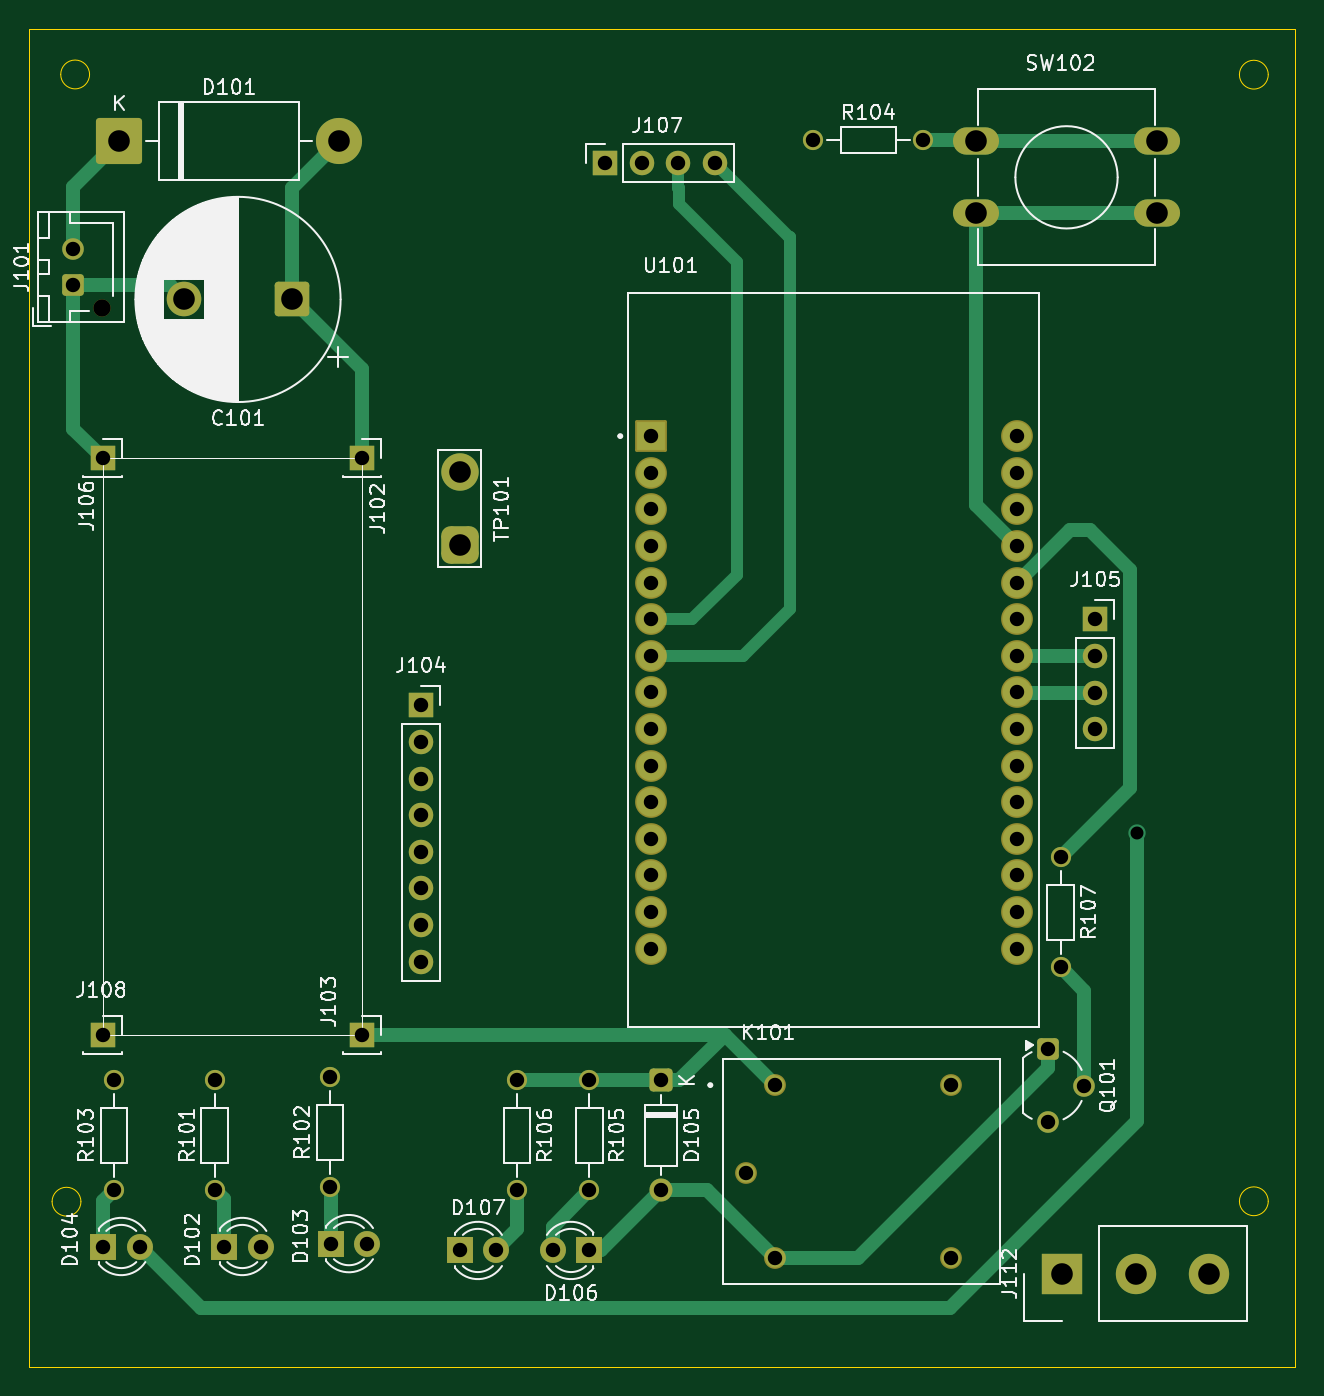
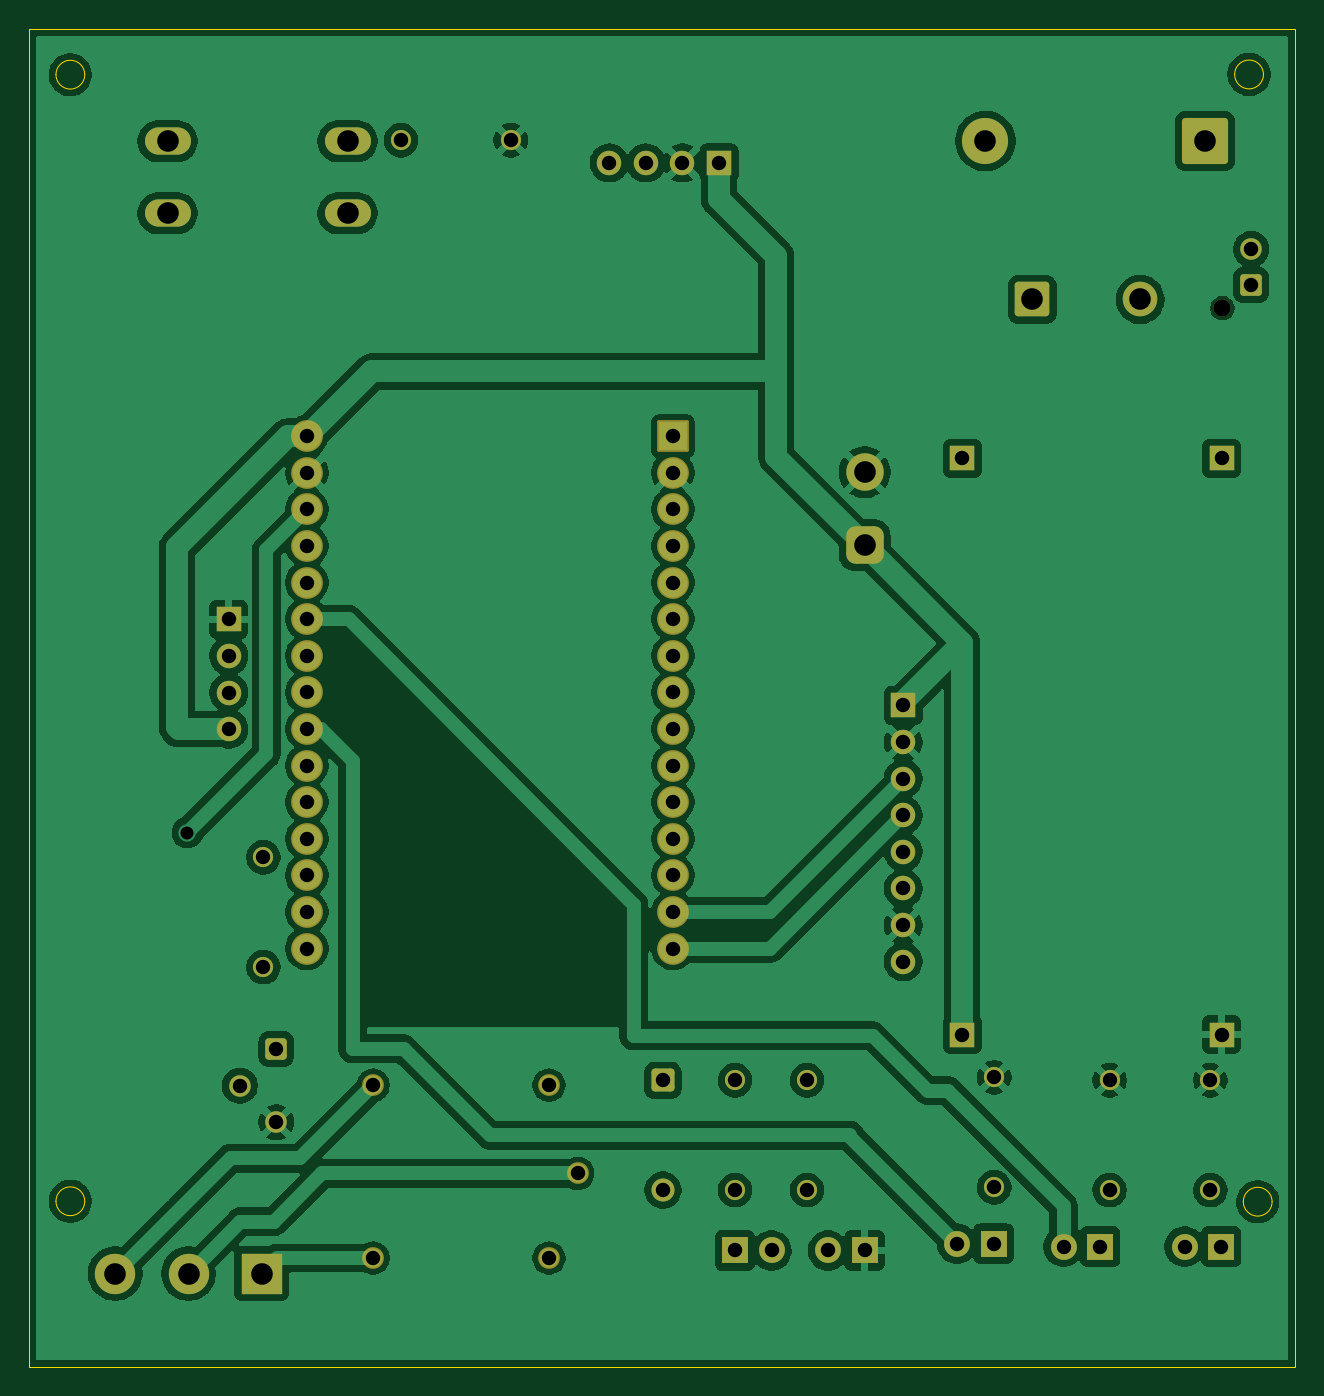
Circuit board: 8 layer files. Board 87.9 x 92.9 mm.
- bottom_copper: BikeSSv3-B_Cu.gbr (163934 bytes)
- bottom_mask: BikeSSv3-B_Mask.gbr (5463 bytes)
- bottom_silk: BikeSSv3-B_Silkscreen.gbr (452 bytes)
- outline: BikeSSv3-Edge_Cuts.gbr (1220 bytes)
- top_copper: BikeSSv3-F_Cu.gbr (13564 bytes)
- top_mask: BikeSSv3-F_Mask.gbr (5463 bytes)
- top_silk: BikeSSv3-F_Silkscreen.gbr (90925 bytes)
- drill: BikeSSv3.drl (2123 bytes)

=== bottom_copper: BikeSSv3-B_Cu.gbr (163934 bytes, source omitted) ===
=== bottom_mask: BikeSSv3-B_Mask.gbr ===
%TF.GenerationSoftware,KiCad,Pcbnew,9.0.4*%
%TF.CreationDate,2025-11-10T11:11:46+05:30*%
%TF.ProjectId,BikeSSv3,42696b65-5353-4763-932e-6b696361645f,rev?*%
%TF.SameCoordinates,Original*%
%TF.FileFunction,Soldermask,Bot*%
%TF.FilePolarity,Negative*%
%FSLAX46Y46*%
G04 Gerber Fmt 4.6, Leading zero omitted, Abs format (unit mm)*
G04 Created by KiCad (PCBNEW 9.0.4) date 2025-11-10 11:11:46*
%MOMM*%
%LPD*%
G01*
G04 APERTURE LIST*
G04 Aperture macros list*
%AMRoundRect*
0 Rectangle with rounded corners*
0 $1 Rounding radius*
0 $2 $3 $4 $5 $6 $7 $8 $9 X,Y pos of 4 corners*
0 Add a 4 corners polygon primitive as box body*
4,1,4,$2,$3,$4,$5,$6,$7,$8,$9,$2,$3,0*
0 Add four circle primitives for the rounded corners*
1,1,$1+$1,$2,$3*
1,1,$1+$1,$4,$5*
1,1,$1+$1,$6,$7*
1,1,$1+$1,$8,$9*
0 Add four rect primitives between the rounded corners*
20,1,$1+$1,$2,$3,$4,$5,0*
20,1,$1+$1,$4,$5,$6,$7,0*
20,1,$1+$1,$6,$7,$8,$9,0*
20,1,$1+$1,$8,$9,$2,$3,0*%
G04 Aperture macros list end*
%ADD10R,1.700000X1.700000*%
%ADD11C,1.700000*%
%ADD12C,1.400000*%
%ADD13R,1.800000X1.800000*%
%ADD14C,1.800000*%
%ADD15RoundRect,0.650000X0.650000X-0.650000X0.650000X0.650000X-0.650000X0.650000X-0.650000X-0.650000X0*%
%ADD16C,2.600000*%
%ADD17RoundRect,0.250000X-0.500000X0.500000X-0.500000X-0.500000X0.500000X-0.500000X0.500000X0.500000X0*%
%ADD18C,1.500000*%
%ADD19O,3.200000X1.900000*%
%ADD20RoundRect,0.102000X-1.000000X-1.000000X1.000000X-1.000000X1.000000X1.000000X-1.000000X1.000000X0*%
%ADD21C,2.204000*%
%ADD22RoundRect,0.250000X-1.350000X-1.350000X1.350000X-1.350000X1.350000X1.350000X-1.350000X1.350000X0*%
%ADD23C,3.200000*%
%ADD24R,2.800000X2.800000*%
%ADD25C,2.800000*%
%ADD26C,1.512000*%
%ADD27RoundRect,0.250000X-0.550000X0.550000X-0.550000X-0.550000X0.550000X-0.550000X0.550000X0.550000X0*%
%ADD28C,1.600000*%
%ADD29C,1.200000*%
%ADD30RoundRect,0.220589X0.529411X-0.529411X0.529411X0.529411X-0.529411X0.529411X-0.529411X-0.529411X0*%
%ADD31O,1.500000X1.500000*%
%ADD32RoundRect,0.250001X0.949999X0.949999X-0.949999X0.949999X-0.949999X-0.949999X0.949999X-0.949999X0*%
%ADD33C,2.400000*%
G04 APERTURE END LIST*
D10*
%TO.C,J107*%
X229980000Y-79525000D03*
D11*
X232520000Y-79525000D03*
X235060000Y-79525000D03*
X237600000Y-79525000D03*
%TD*%
D10*
%TO.C,J108*%
X195100000Y-140025000D03*
%TD*%
D12*
%TO.C,R102*%
X210880000Y-150610000D03*
X210880000Y-142990000D03*
%TD*%
D10*
%TO.C,J104*%
X217200000Y-117180000D03*
D11*
X217200000Y-119720000D03*
X217200000Y-122260000D03*
X217200000Y-124800000D03*
X217200000Y-127340000D03*
X217200000Y-129880000D03*
X217200000Y-132420000D03*
X217200000Y-134960000D03*
%TD*%
D13*
%TO.C,D107*%
X219880000Y-155000000D03*
D14*
X222420000Y-155000000D03*
%TD*%
D13*
%TO.C,D106*%
X228880000Y-155000000D03*
D14*
X226340000Y-155000000D03*
%TD*%
D12*
%TO.C,R103*%
X195880000Y-150810000D03*
X195880000Y-143190000D03*
%TD*%
D15*
%TO.C,TP101*%
X219880000Y-106065000D03*
D16*
X219880000Y-100985000D03*
%TD*%
D12*
%TO.C,R105*%
X228880000Y-143190000D03*
X228880000Y-150810000D03*
%TD*%
D13*
%TO.C,D103*%
X210930000Y-154525000D03*
D14*
X213470000Y-154525000D03*
%TD*%
D17*
%TO.C,Q101*%
X260700000Y-141020000D03*
D18*
X263240000Y-143560000D03*
X260700000Y-146100000D03*
%TD*%
D19*
%TO.C,SW102*%
X255750000Y-78025000D03*
X268250000Y-78025000D03*
X255750000Y-83025000D03*
X268250000Y-83025000D03*
%TD*%
D10*
%TO.C,J105*%
X264000000Y-111200000D03*
D11*
X264000000Y-113740000D03*
X264000000Y-116280000D03*
X264000000Y-118820000D03*
%TD*%
D10*
%TO.C,J106*%
X195100000Y-100025000D03*
%TD*%
D12*
%TO.C,R107*%
X261600000Y-127715000D03*
X261600000Y-135335000D03*
%TD*%
%TO.C,R101*%
X202880000Y-150810000D03*
X202880000Y-143190000D03*
%TD*%
D10*
%TO.C,J102*%
X213100000Y-100025000D03*
%TD*%
D12*
%TO.C,R106*%
X223880000Y-143190000D03*
X223880000Y-150810000D03*
%TD*%
D13*
%TO.C,D102*%
X203530000Y-154725000D03*
D14*
X206070000Y-154725000D03*
%TD*%
D20*
%TO.C,U101*%
X233180000Y-98485000D03*
D21*
X233180000Y-101025000D03*
X233180000Y-103565000D03*
X233180000Y-106105000D03*
X233180000Y-108645000D03*
X233180000Y-111185000D03*
X233180000Y-113725000D03*
X233180000Y-116265000D03*
X233180000Y-118805000D03*
X233180000Y-121345000D03*
X233180000Y-123885000D03*
X233180000Y-126425000D03*
X233180000Y-128965000D03*
X233180000Y-131505000D03*
X233180000Y-134045000D03*
X258580000Y-134045000D03*
X258580000Y-131505000D03*
X258580000Y-128965000D03*
X258580000Y-126425000D03*
X258580000Y-123885000D03*
X258580000Y-121345000D03*
X258580000Y-118805000D03*
X258580000Y-116265000D03*
X258580000Y-113725000D03*
X258580000Y-111185000D03*
X258580000Y-108645000D03*
X258580000Y-106105000D03*
X258580000Y-103565000D03*
X258580000Y-101025000D03*
X258580000Y-98485000D03*
%TD*%
D22*
%TO.C,D101*%
X196260000Y-78000000D03*
D23*
X211500000Y-78000000D03*
%TD*%
D12*
%TO.C,R104*%
X244440000Y-77950000D03*
X252060000Y-77950000D03*
%TD*%
D24*
%TO.C,J112*%
X261720000Y-156600000D03*
D25*
X266800000Y-156600000D03*
X271880000Y-156600000D03*
%TD*%
D26*
%TO.C,K101*%
X241780000Y-143525000D03*
X241780000Y-155525000D03*
X239780000Y-149645000D03*
X253980000Y-143525000D03*
X253980000Y-155525000D03*
%TD*%
D13*
%TO.C,D104*%
X195130000Y-154725000D03*
D14*
X197670000Y-154725000D03*
%TD*%
D27*
%TO.C,D105*%
X233880000Y-143190000D03*
D28*
X233880000Y-150810000D03*
%TD*%
D29*
%TO.C,J101*%
X195053674Y-89600000D03*
D30*
X193053674Y-88000000D03*
D31*
X193053674Y-85500000D03*
%TD*%
D32*
%TO.C,C101*%
X208252651Y-89000000D03*
D33*
X200752651Y-89000000D03*
%TD*%
D10*
%TO.C,J103*%
X213100000Y-140025000D03*
%TD*%
M02*

=== bottom_silk: BikeSSv3-B_Silkscreen.gbr ===
%TF.GenerationSoftware,KiCad,Pcbnew,9.0.4*%
%TF.CreationDate,2025-11-10T11:11:46+05:30*%
%TF.ProjectId,BikeSSv3,42696b65-5353-4763-932e-6b696361645f,rev?*%
%TF.SameCoordinates,Original*%
%TF.FileFunction,Legend,Bot*%
%TF.FilePolarity,Positive*%
%FSLAX46Y46*%
G04 Gerber Fmt 4.6, Leading zero omitted, Abs format (unit mm)*
G04 Created by KiCad (PCBNEW 9.0.4) date 2025-11-10 11:11:46*
%MOMM*%
%LPD*%
G01*
G04 APERTURE LIST*
G04 APERTURE END LIST*
M02*

=== outline: BikeSSv3-Edge_Cuts.gbr ===
%TF.GenerationSoftware,KiCad,Pcbnew,9.0.4*%
%TF.CreationDate,2025-11-10T11:11:46+05:30*%
%TF.ProjectId,BikeSSv3,42696b65-5353-4763-932e-6b696361645f,rev?*%
%TF.SameCoordinates,Original*%
%TF.FileFunction,Profile,NP*%
%FSLAX46Y46*%
G04 Gerber Fmt 4.6, Leading zero omitted, Abs format (unit mm)*
G04 Created by KiCad (PCBNEW 9.0.4) date 2025-11-10 11:11:46*
%MOMM*%
%LPD*%
G01*
G04 APERTURE LIST*
%TA.AperFunction,Profile*%
%ADD10C,0.050000*%
%TD*%
G04 APERTURE END LIST*
D10*
X276000000Y-151585786D02*
G75*
G02*
X274000000Y-151585786I-1000000J0D01*
G01*
X274000000Y-151585786D02*
G75*
G02*
X276000000Y-151585786I1000000J0D01*
G01*
X193600000Y-151614214D02*
G75*
G02*
X191600000Y-151614214I-1000000J0D01*
G01*
X191600000Y-151614214D02*
G75*
G02*
X193600000Y-151614214I1000000J0D01*
G01*
X189980000Y-70205000D02*
X277880000Y-70205000D01*
X277880000Y-163100000D01*
X189980000Y-163100000D01*
X189980000Y-70205000D01*
X276000000Y-73400000D02*
G75*
G02*
X274000000Y-73400000I-1000000J0D01*
G01*
X274000000Y-73400000D02*
G75*
G02*
X276000000Y-73400000I1000000J0D01*
G01*
X194200000Y-73385786D02*
G75*
G02*
X192200000Y-73385786I-1000000J0D01*
G01*
X192200000Y-73385786D02*
G75*
G02*
X194200000Y-73385786I1000000J0D01*
G01*
M02*

=== top_copper: BikeSSv3-F_Cu.gbr (13564 bytes, source omitted) ===
=== top_mask: BikeSSv3-F_Mask.gbr ===
%TF.GenerationSoftware,KiCad,Pcbnew,9.0.4*%
%TF.CreationDate,2025-11-10T11:11:46+05:30*%
%TF.ProjectId,BikeSSv3,42696b65-5353-4763-932e-6b696361645f,rev?*%
%TF.SameCoordinates,Original*%
%TF.FileFunction,Soldermask,Top*%
%TF.FilePolarity,Negative*%
%FSLAX46Y46*%
G04 Gerber Fmt 4.6, Leading zero omitted, Abs format (unit mm)*
G04 Created by KiCad (PCBNEW 9.0.4) date 2025-11-10 11:11:46*
%MOMM*%
%LPD*%
G01*
G04 APERTURE LIST*
G04 Aperture macros list*
%AMRoundRect*
0 Rectangle with rounded corners*
0 $1 Rounding radius*
0 $2 $3 $4 $5 $6 $7 $8 $9 X,Y pos of 4 corners*
0 Add a 4 corners polygon primitive as box body*
4,1,4,$2,$3,$4,$5,$6,$7,$8,$9,$2,$3,0*
0 Add four circle primitives for the rounded corners*
1,1,$1+$1,$2,$3*
1,1,$1+$1,$4,$5*
1,1,$1+$1,$6,$7*
1,1,$1+$1,$8,$9*
0 Add four rect primitives between the rounded corners*
20,1,$1+$1,$2,$3,$4,$5,0*
20,1,$1+$1,$4,$5,$6,$7,0*
20,1,$1+$1,$6,$7,$8,$9,0*
20,1,$1+$1,$8,$9,$2,$3,0*%
G04 Aperture macros list end*
%ADD10R,1.700000X1.700000*%
%ADD11C,1.700000*%
%ADD12C,1.400000*%
%ADD13R,1.800000X1.800000*%
%ADD14C,1.800000*%
%ADD15RoundRect,0.650000X0.650000X-0.650000X0.650000X0.650000X-0.650000X0.650000X-0.650000X-0.650000X0*%
%ADD16C,2.600000*%
%ADD17RoundRect,0.250000X-0.500000X0.500000X-0.500000X-0.500000X0.500000X-0.500000X0.500000X0.500000X0*%
%ADD18C,1.500000*%
%ADD19O,3.200000X1.900000*%
%ADD20RoundRect,0.102000X-1.000000X-1.000000X1.000000X-1.000000X1.000000X1.000000X-1.000000X1.000000X0*%
%ADD21C,2.204000*%
%ADD22RoundRect,0.250000X-1.350000X-1.350000X1.350000X-1.350000X1.350000X1.350000X-1.350000X1.350000X0*%
%ADD23C,3.200000*%
%ADD24R,2.800000X2.800000*%
%ADD25C,2.800000*%
%ADD26C,1.512000*%
%ADD27RoundRect,0.250000X-0.550000X0.550000X-0.550000X-0.550000X0.550000X-0.550000X0.550000X0.550000X0*%
%ADD28C,1.600000*%
%ADD29C,1.200000*%
%ADD30RoundRect,0.220589X0.529411X-0.529411X0.529411X0.529411X-0.529411X0.529411X-0.529411X-0.529411X0*%
%ADD31O,1.500000X1.500000*%
%ADD32RoundRect,0.250001X0.949999X0.949999X-0.949999X0.949999X-0.949999X-0.949999X0.949999X-0.949999X0*%
%ADD33C,2.400000*%
G04 APERTURE END LIST*
D10*
%TO.C,J107*%
X229980000Y-79525000D03*
D11*
X232520000Y-79525000D03*
X235060000Y-79525000D03*
X237600000Y-79525000D03*
%TD*%
D10*
%TO.C,J108*%
X195100000Y-140025000D03*
%TD*%
D12*
%TO.C,R102*%
X210880000Y-150610000D03*
X210880000Y-142990000D03*
%TD*%
D10*
%TO.C,J104*%
X217200000Y-117180000D03*
D11*
X217200000Y-119720000D03*
X217200000Y-122260000D03*
X217200000Y-124800000D03*
X217200000Y-127340000D03*
X217200000Y-129880000D03*
X217200000Y-132420000D03*
X217200000Y-134960000D03*
%TD*%
D13*
%TO.C,D107*%
X219880000Y-155000000D03*
D14*
X222420000Y-155000000D03*
%TD*%
D13*
%TO.C,D106*%
X228880000Y-155000000D03*
D14*
X226340000Y-155000000D03*
%TD*%
D12*
%TO.C,R103*%
X195880000Y-150810000D03*
X195880000Y-143190000D03*
%TD*%
D15*
%TO.C,TP101*%
X219880000Y-106065000D03*
D16*
X219880000Y-100985000D03*
%TD*%
D12*
%TO.C,R105*%
X228880000Y-143190000D03*
X228880000Y-150810000D03*
%TD*%
D13*
%TO.C,D103*%
X210930000Y-154525000D03*
D14*
X213470000Y-154525000D03*
%TD*%
D17*
%TO.C,Q101*%
X260700000Y-141020000D03*
D18*
X263240000Y-143560000D03*
X260700000Y-146100000D03*
%TD*%
D19*
%TO.C,SW102*%
X255750000Y-78025000D03*
X268250000Y-78025000D03*
X255750000Y-83025000D03*
X268250000Y-83025000D03*
%TD*%
D10*
%TO.C,J105*%
X264000000Y-111200000D03*
D11*
X264000000Y-113740000D03*
X264000000Y-116280000D03*
X264000000Y-118820000D03*
%TD*%
D10*
%TO.C,J106*%
X195100000Y-100025000D03*
%TD*%
D12*
%TO.C,R107*%
X261600000Y-127715000D03*
X261600000Y-135335000D03*
%TD*%
%TO.C,R101*%
X202880000Y-150810000D03*
X202880000Y-143190000D03*
%TD*%
D10*
%TO.C,J102*%
X213100000Y-100025000D03*
%TD*%
D12*
%TO.C,R106*%
X223880000Y-143190000D03*
X223880000Y-150810000D03*
%TD*%
D13*
%TO.C,D102*%
X203530000Y-154725000D03*
D14*
X206070000Y-154725000D03*
%TD*%
D20*
%TO.C,U101*%
X233180000Y-98485000D03*
D21*
X233180000Y-101025000D03*
X233180000Y-103565000D03*
X233180000Y-106105000D03*
X233180000Y-108645000D03*
X233180000Y-111185000D03*
X233180000Y-113725000D03*
X233180000Y-116265000D03*
X233180000Y-118805000D03*
X233180000Y-121345000D03*
X233180000Y-123885000D03*
X233180000Y-126425000D03*
X233180000Y-128965000D03*
X233180000Y-131505000D03*
X233180000Y-134045000D03*
X258580000Y-134045000D03*
X258580000Y-131505000D03*
X258580000Y-128965000D03*
X258580000Y-126425000D03*
X258580000Y-123885000D03*
X258580000Y-121345000D03*
X258580000Y-118805000D03*
X258580000Y-116265000D03*
X258580000Y-113725000D03*
X258580000Y-111185000D03*
X258580000Y-108645000D03*
X258580000Y-106105000D03*
X258580000Y-103565000D03*
X258580000Y-101025000D03*
X258580000Y-98485000D03*
%TD*%
D22*
%TO.C,D101*%
X196260000Y-78000000D03*
D23*
X211500000Y-78000000D03*
%TD*%
D12*
%TO.C,R104*%
X244440000Y-77950000D03*
X252060000Y-77950000D03*
%TD*%
D24*
%TO.C,J112*%
X261720000Y-156600000D03*
D25*
X266800000Y-156600000D03*
X271880000Y-156600000D03*
%TD*%
D26*
%TO.C,K101*%
X241780000Y-143525000D03*
X241780000Y-155525000D03*
X239780000Y-149645000D03*
X253980000Y-143525000D03*
X253980000Y-155525000D03*
%TD*%
D13*
%TO.C,D104*%
X195130000Y-154725000D03*
D14*
X197670000Y-154725000D03*
%TD*%
D27*
%TO.C,D105*%
X233880000Y-143190000D03*
D28*
X233880000Y-150810000D03*
%TD*%
D29*
%TO.C,J101*%
X195053674Y-89600000D03*
D30*
X193053674Y-88000000D03*
D31*
X193053674Y-85500000D03*
%TD*%
D32*
%TO.C,C101*%
X208252651Y-89000000D03*
D33*
X200752651Y-89000000D03*
%TD*%
D10*
%TO.C,J103*%
X213100000Y-140025000D03*
%TD*%
M02*

=== top_silk: BikeSSv3-F_Silkscreen.gbr (90925 bytes, source omitted) ===
=== drill: BikeSSv3.drl ===
M48
; DRILL file {KiCad 9.0.4} date 2025-11-10T11:11:50+0530
; FORMAT={-:-/ absolute / metric / decimal}
; #@! TF.CreationDate,2025-11-10T11:11:50+05:30
; #@! TF.GenerationSoftware,Kicad,Pcbnew,9.0.4
; #@! TF.FileFunction,MixedPlating,1,2
FMAT,2
METRIC
; #@! TA.AperFunction,Plated,PTH,ViaDrill
T1C0.900
; #@! TA.AperFunction,Plated,PTH,ComponentDrill
T2C1.000
; #@! TA.AperFunction,Plated,PTH,ComponentDrill
T3C1.500
; #@! TA.AperFunction,NonPlated,NPTH,ComponentDrill
T4C1.200
%
G90
G05
T1
X266.88Y-126.0
T2
X193.054Y-85.5
X193.054Y-88.0
X195.1Y-100.025
X195.1Y-140.025
X195.13Y-154.725
X195.88Y-143.19
X195.88Y-150.81
X197.67Y-154.725
X202.88Y-143.19
X202.88Y-150.81
X203.53Y-154.725
X206.07Y-154.725
X210.88Y-142.99
X210.88Y-150.61
X210.93Y-154.525
X213.1Y-100.025
X213.1Y-140.025
X213.47Y-154.525
X217.2Y-117.18
X217.2Y-119.72
X217.2Y-122.26
X217.2Y-124.8
X217.2Y-127.34
X217.2Y-129.88
X217.2Y-132.42
X217.2Y-134.96
X219.88Y-155.0
X222.42Y-155.0
X223.88Y-143.19
X223.88Y-150.81
X226.34Y-155.0
X228.88Y-143.19
X228.88Y-150.81
X228.88Y-155.0
X229.98Y-79.525
X232.52Y-79.525
X233.18Y-98.485
X233.18Y-101.025
X233.18Y-103.565
X233.18Y-106.105
X233.18Y-108.645
X233.18Y-111.185
X233.18Y-113.725
X233.18Y-116.265
X233.18Y-118.805
X233.18Y-121.345
X233.18Y-123.885
X233.18Y-126.425
X233.18Y-128.965
X233.18Y-131.505
X233.18Y-134.045
X233.88Y-143.19
X233.88Y-150.81
X235.06Y-79.525
X237.6Y-79.525
X239.78Y-149.645
X241.78Y-143.525
X241.78Y-155.525
X244.44Y-77.95
X252.06Y-77.95
X253.98Y-143.525
X253.98Y-155.525
X258.58Y-98.485
X258.58Y-101.025
X258.58Y-103.565
X258.58Y-106.105
X258.58Y-108.645
X258.58Y-111.185
X258.58Y-113.725
X258.58Y-116.265
X258.58Y-118.805
X258.58Y-121.345
X258.58Y-123.885
X258.58Y-126.425
X258.58Y-128.965
X258.58Y-131.505
X258.58Y-134.045
X260.7Y-141.02
X260.7Y-146.1
X261.6Y-127.715
X261.6Y-135.335
X263.24Y-143.56
X264.0Y-111.2
X264.0Y-113.74
X264.0Y-116.28
X264.0Y-118.82
T3
X196.26Y-78.0
X200.753Y-89.0
X208.253Y-89.0
X211.5Y-78.0
X219.88Y-100.985
X219.88Y-106.065
X255.75Y-78.025
X255.75Y-83.025
X261.72Y-156.6
X266.8Y-156.6
X268.25Y-78.025
X268.25Y-83.025
X271.88Y-156.6
T4
X195.054Y-89.6
M30

